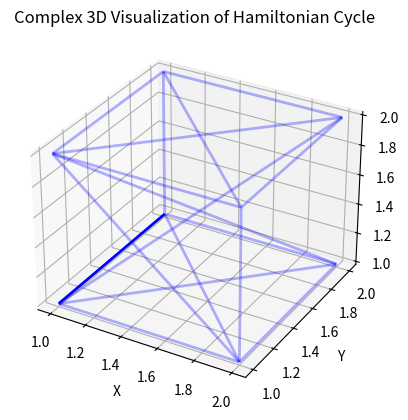

Source code (Python):
import numpy as np
import matplotlib.pyplot as plt
import networkx as nx
import matplotlib.colors as mcolors
from mpl_toolkits.mplot3d.art3d import Line3DCollection
from itertools import permutations
import time

def is_hamiltonian_cycle(graph):
    n = len(graph)
    vertices = list(range(n))
    for perm in permutations(vertices):
        if graph[perm[-1]][perm[0]] == 1:  # Check if the last vertex is connected to the first vertex
            if all(graph[perm[i]][perm[i+1]] == 1 for i in range(n-1)):  # Check if other vertices are connected in the permutation
                return True
    return False

# Create a complex graph with 8 vertices represented as an adjacency matrix
graph_matrix = np.array([[0, 1, 1, 1, 0, 0, 0, 1],
                         [1, 0, 1, 1, 0, 1, 0, 0],
                         [1, 1, 0, 1, 1, 0, 1, 0],
                         [1, 1, 1, 0, 1, 0, 0, 0],
                         [0, 0, 1, 1, 0, 1, 1, 1],
                         [0, 1, 0, 0, 1, 0, 1, 1],
                         [0, 0, 1, 0, 1, 1, 0, 1],
                         [1, 0, 0, 0, 1, 1, 1, 0]])

# Create a NetworkX graph from the adjacency matrix
G = nx.Graph(graph_matrix)

# Create 3D coordinates for nodes manually
pos_3d = {0: (1, 1, 1), 1: (1, 2, 1), 2: (2, 1, 1), 3: (2, 2, 1),
          4: (1, 1, 2), 5: (1, 2, 2), 6: (2, 1, 2), 7: (2, 2, 2)}

# Create an initial empty 3D plot
fig = plt.figure()
ax = fig.add_subplot(111, projection='3d')

# Plot the graph in 3D with generative art techniques
edge_trace = None

for edge in G.edges():
    x0, y0, z0 = pos_3d[edge[0]]
    x1, y1, z1 = pos_3d[edge[1]]
    line = [(x0, y0, z0), (x1, y1, z1)]
    edge_trace = Line3DCollection([line], color='blue', linewidths=2) if edge_trace is None else \
                 Line3DCollection([line], color='blue', linewidths=2, alpha=0.3)
    ax.add_collection3d(edge_trace)

# Set axis labels and title
ax.set_xlabel('X')
ax.set_ylabel('Y')
ax.set_zlabel('Z')
ax.set_title('Complex 3D Visualization of Hamiltonian Cycle')

plt.show()
